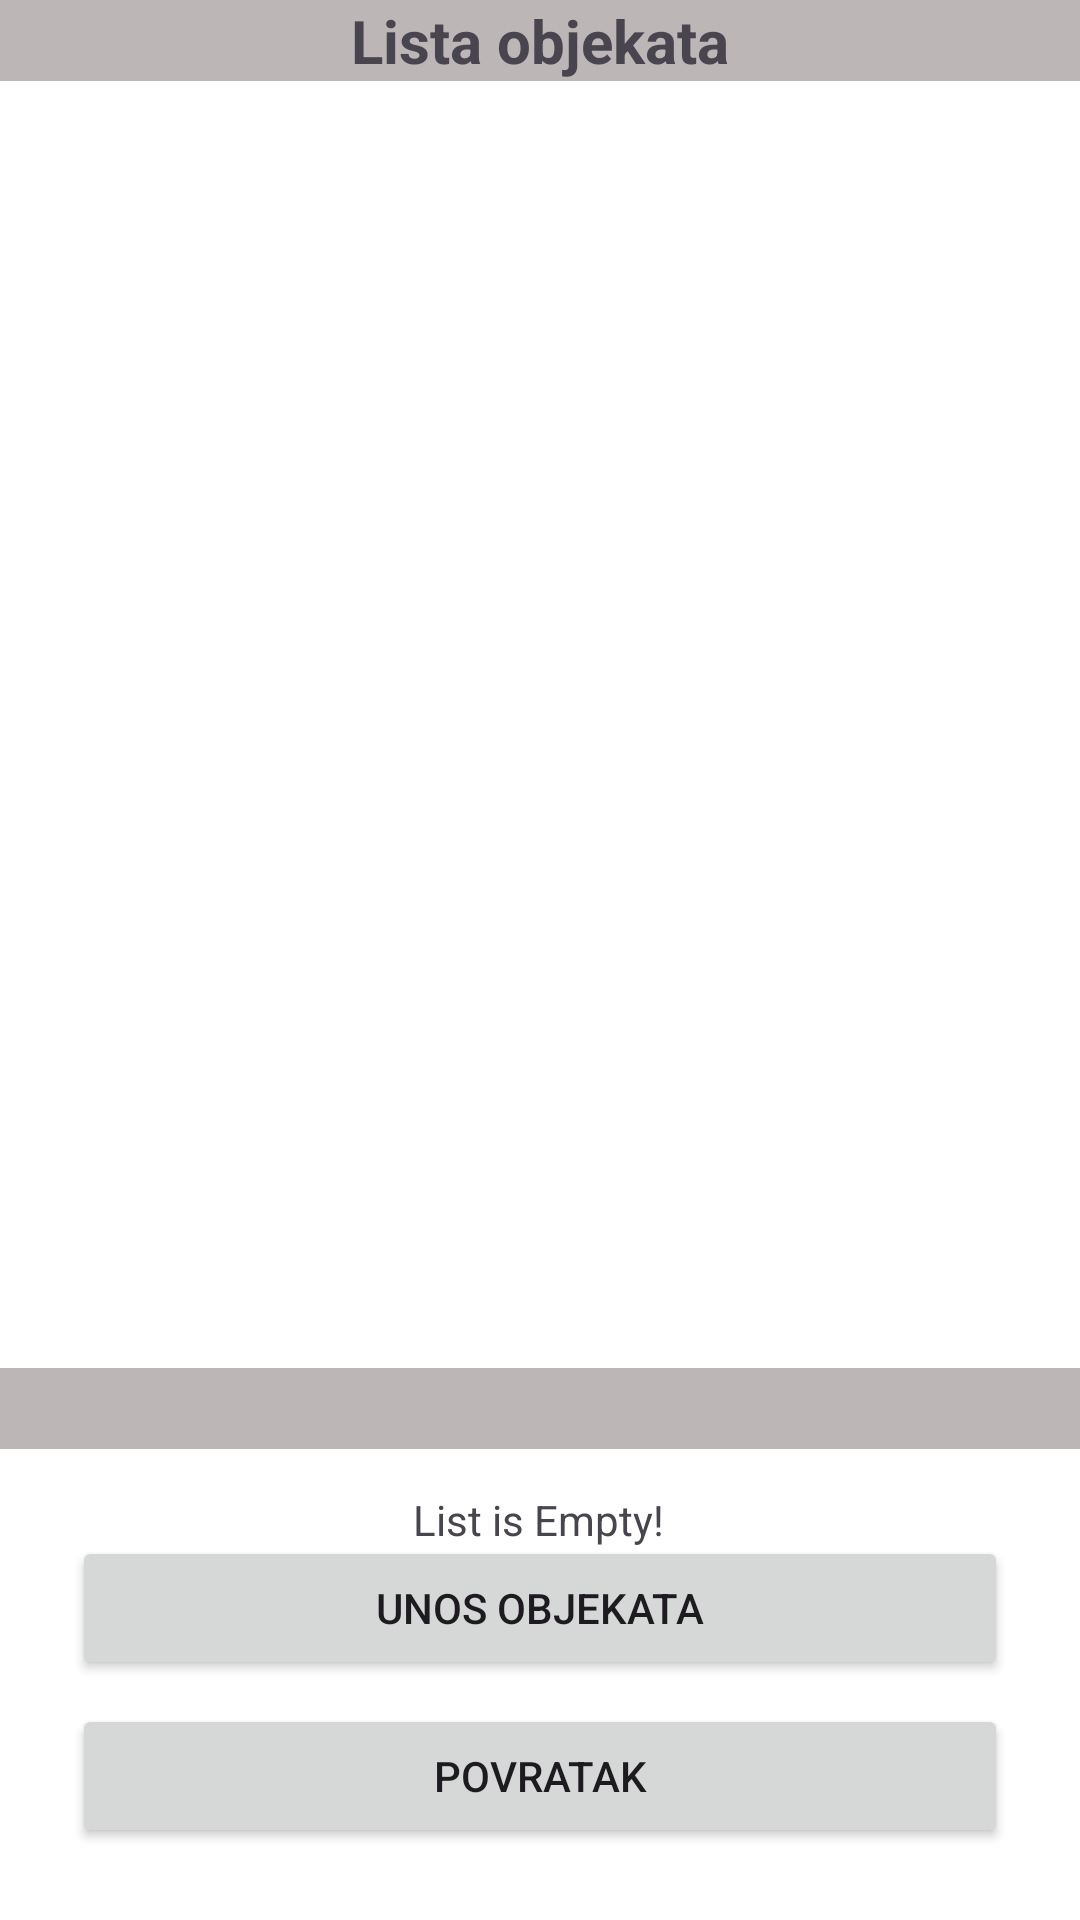

Reconstruct the res/layout file that produces this screen, plus the resources it refers to.
<!-- AndroidManifest.xml: application theme Theme.ProjektDB -->
<!-- res/layout/activity_unos_objekata.xml -->
<?xml version="1.0" encoding="utf-8"?>
<androidx.constraintlayout.widget.ConstraintLayout xmlns:android="http://schemas.android.com/apk/res/android"
    xmlns:app="http://schemas.android.com/apk/res-auto"
    xmlns:tools="http://schemas.android.com/tools"
    android:layout_width="match_parent"
    android:layout_height="match_parent"
    tools:context=".UnosObjekata">


    <TextView
        android:id="@+id/textView1"
        android:layout_width="match_parent"
        android:layout_height="wrap_content"
        android:background="#BCB6B6"
        android:gravity="center"
        android:textSize="20sp"
        android:textStyle="bold"
        android:visibility="visible"
        app:layout_constraintBottom_toBottomOf="parent"
        app:layout_constraintEnd_toEndOf="parent"
        app:layout_constraintHorizontal_bias="0.0"
        app:layout_constraintStart_toStartOf="parent"
        app:layout_constraintTop_toTopOf="parent"
        app:layout_constraintVertical_bias="0.744"
        tools:ignore="MissingConstraints" />

    <TextView
        android:id="@+id/textView"
        android:layout_width="match_parent"
        android:layout_height="wrap_content"
        android:background="#BCB6B6"
        android:gravity="center"
        android:text="Lista objekata"
        android:textSize="20sp"
        android:textStyle="bold"
        tools:ignore="MissingConstraints" />

    <Button
        android:id="@+id/btn_UnosObjekata"
        android:layout_width="0dp"
        android:layout_height="wrap_content"
        android:layout_marginStart="24dp"
        android:layout_marginEnd="24dp"
        android:layout_marginBottom="8dp"
        android:text="Unos objekata"
        app:layout_constraintBottom_toTopOf="@+id/btn_Povratak"
        app:layout_constraintEnd_toEndOf="parent"
        app:layout_constraintHorizontal_bias="0.0"
        app:layout_constraintStart_toStartOf="parent" />

    <Button
        android:id="@+id/btn_Povratak"
        android:layout_width="match_parent"
        android:layout_height="wrap_content"
        android:layout_gravity="bottom"
        android:layout_marginStart="24dp"
        android:layout_marginEnd="24dp"
        android:layout_marginBottom="24dp"
        android:text="Povratak"
        app:layout_constraintBottom_toBottomOf="parent"
        app:layout_constraintEnd_toEndOf="parent"
        app:layout_constraintHorizontal_bias="0.0"
        app:layout_constraintStart_toStartOf="parent" />

    <androidx.recyclerview.widget.RecyclerView
        android:id="@+id/recycler"
        android:layout_width="405dp"
        android:layout_height="460dp"
        app:layoutManager="androidx.recyclerview.widget.LinearLayoutManager"
        app:layout_constraintBottom_toBottomOf="parent"
        app:layout_constraintEnd_toEndOf="parent"
        app:layout_constraintHorizontal_bias="0.0"
        app:layout_constraintStart_toStartOf="parent"
        app:layout_constraintTop_toBottomOf="@+id/textView"
        app:layout_constraintVertical_bias="0.0"
        tools:ignore="MissingConstraints" />

    <TextView
        android:id="@+id/empty"
        android:layout_width="wrap_content"
        android:layout_height="wrap_content"
        android:layout_centerInParent="true"
        android:layout_marginTop="10dp"
        android:text="List is Empty!"
        app:layout_constraintEnd_toEndOf="parent"
        app:layout_constraintHorizontal_bias="0.498"
        app:layout_constraintStart_toStartOf="parent"
        app:layout_constraintTop_toBottomOf="@+id/recycler" />

</androidx.constraintlayout.widget.ConstraintLayout>
<!-- resources referenced by this layout -->
<resources>
  <style name="Theme.ProjektDB" parent="Base.Theme.ProjektDB" />
  <style name="Base.Theme.ProjektDB" parent="Theme.Material3.DayNight.NoActionBar">
  
  
          
          <item name="colorPrimary">#CC0000</item>
  
          
          <item name="colorPrimaryVariant">#FF0000</item>
  
          
          <item name="android:windowBackground">#FFFFFF</item>
  
      </style>
</resources>
